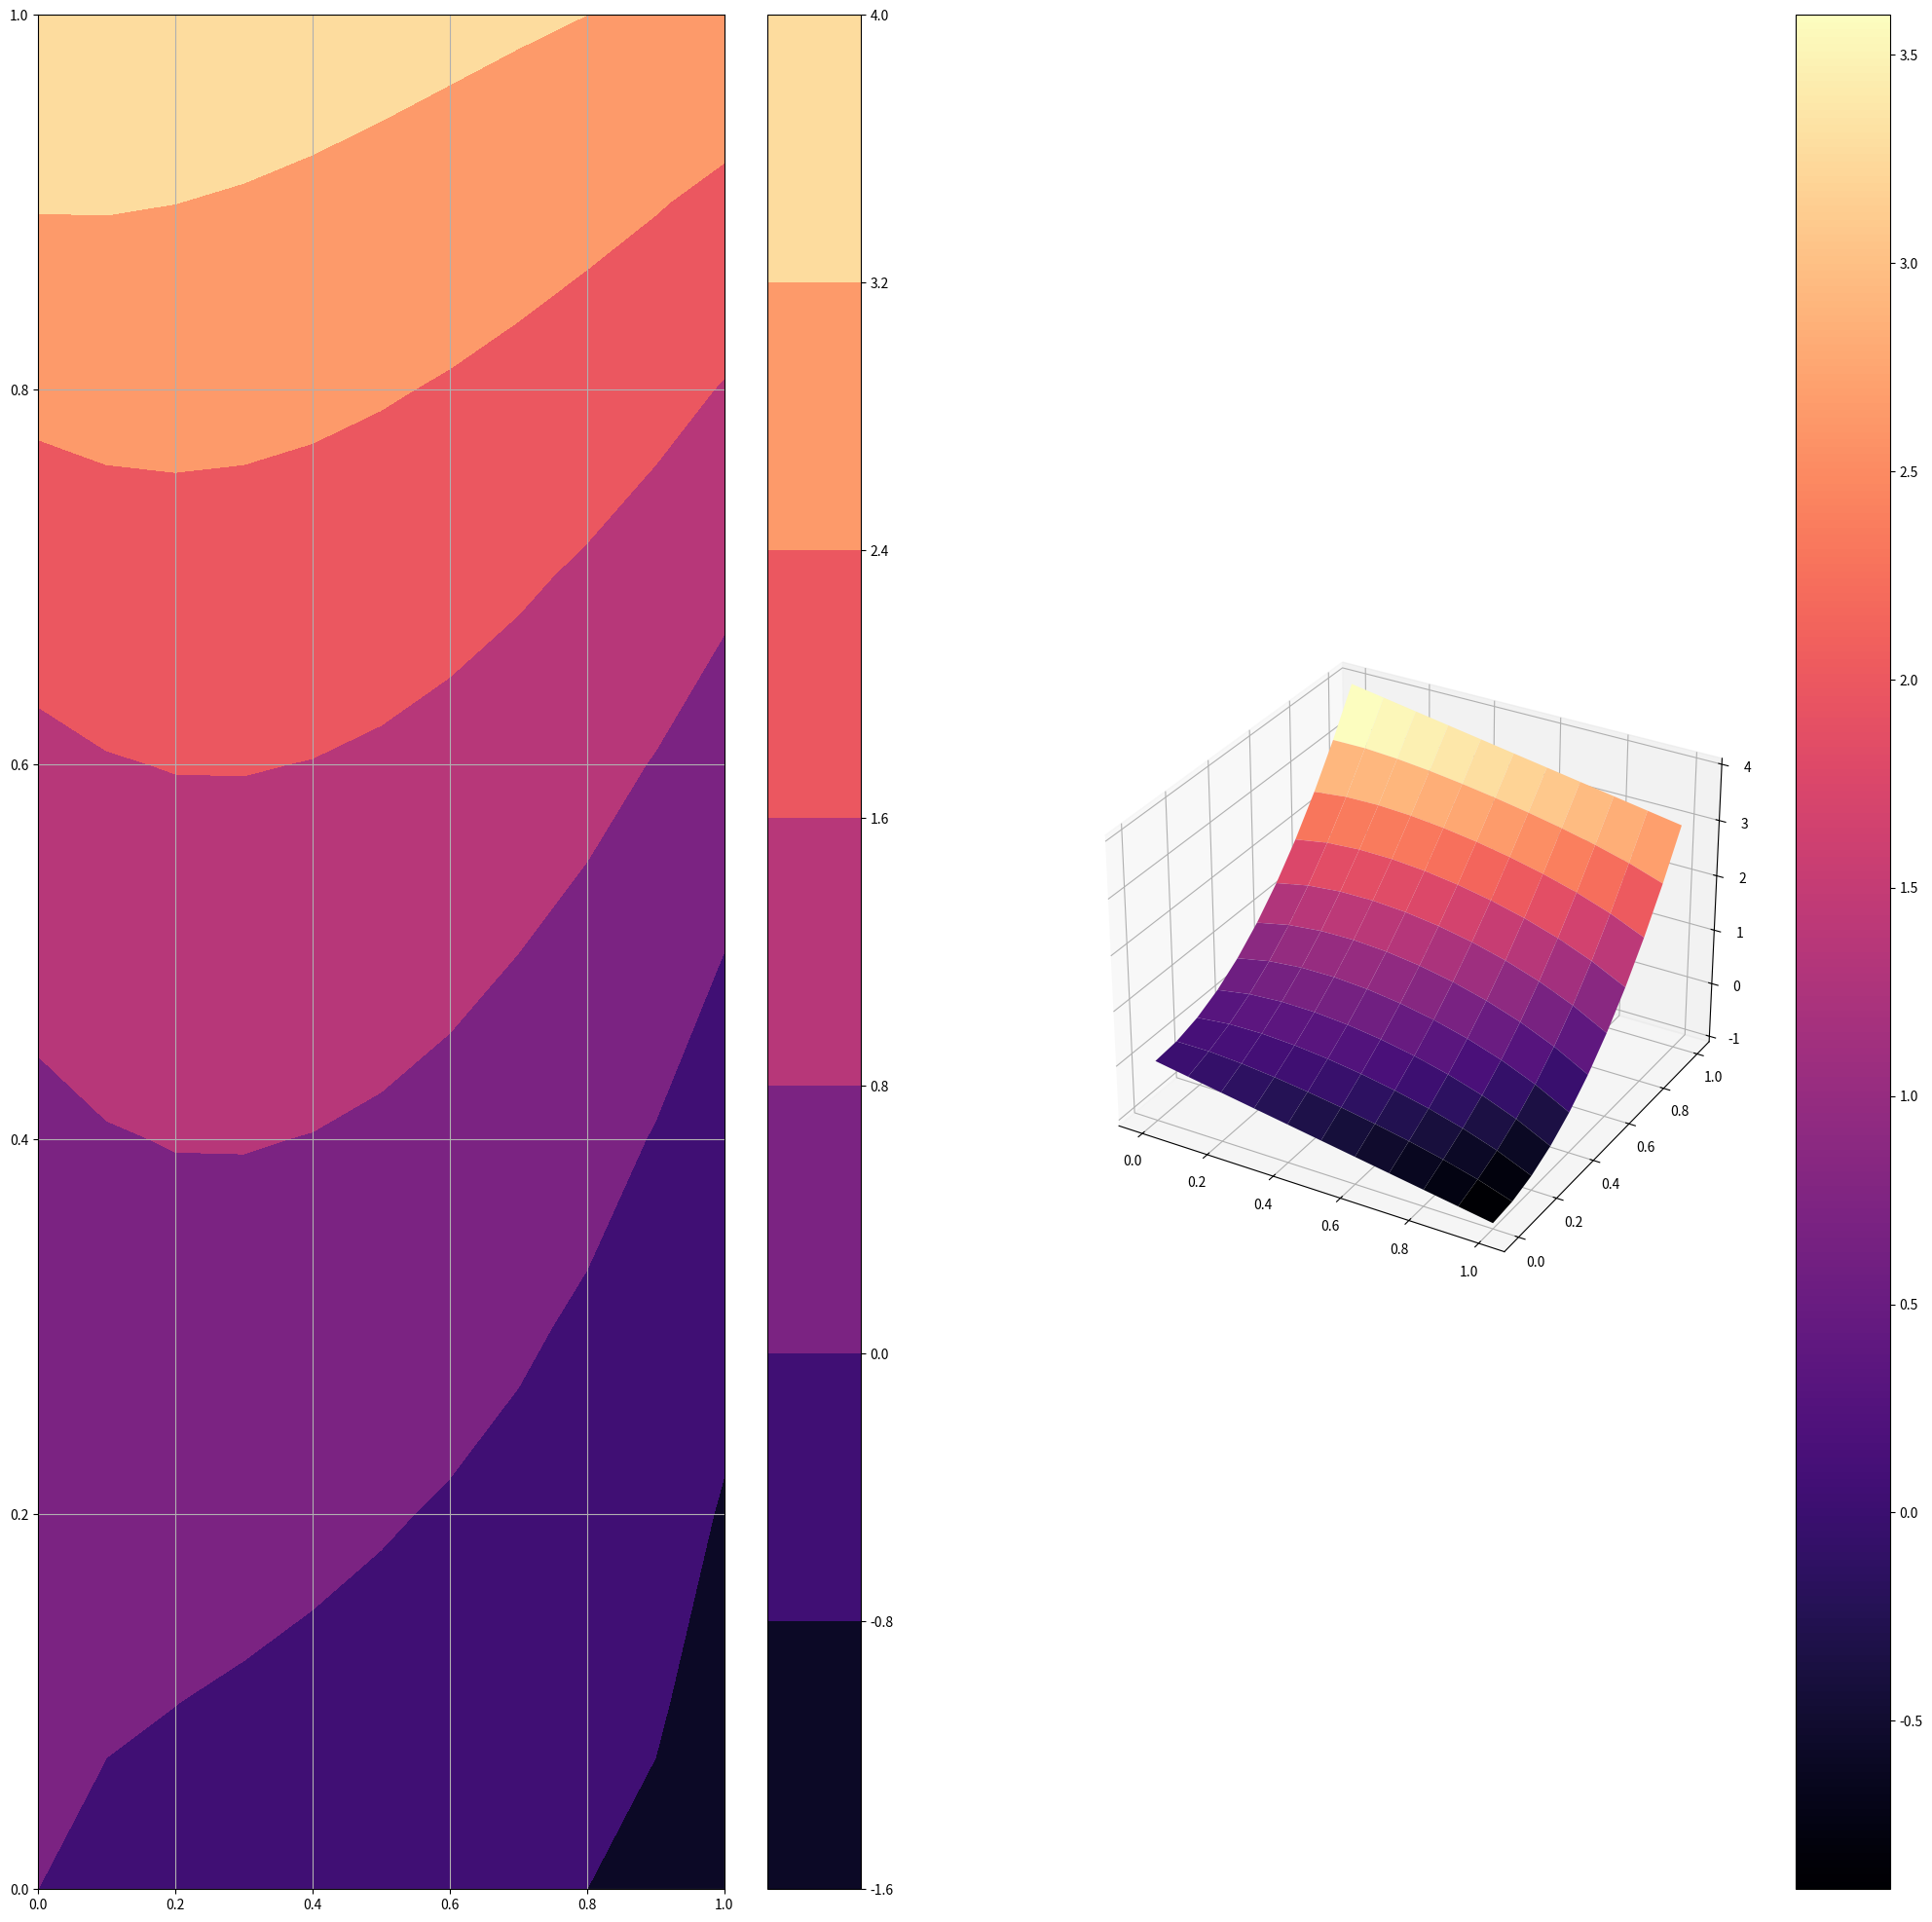

This figure's Python source:
import numpy as np
import matplotlib.pyplot as plt
import matplotlib as mpl
from matplotlib import cm


def phi(x_, y_):
    return -x_ + 4 * y_ ** 2


a = b = 1
M = N = 10
hx = a / N
hy = b / M
eps = 1e-4

xi = np.linspace(0, a, N + 1)
yi = np.linspace(0, b, M + 1)

print("xi = ", xi)
print("yi = ", yi)


u = np.full((N + 1, M + 1), 0.0)

# Граничное условие u(x, 0)
for i in range(len(xi)):
    u[i][0] = phi(xi[i], 0)

# Граничное условие u(x, M)
for i in range(len(xi)):
    u[i][M] = phi(xi[i], yi[M])

# Граничное условие u(0, y)
for j in range(len(yi)):
    u[0][j] = phi(0, yi[j])

# Граничное условие u(N, y)
for j in range(len(yi)):
    u[N][j] = phi(xi[N], yi[j])

# u0 - предыдущий, u1 - текущий
u0 = u.copy()
u1 = u.copy()

print("u = \n", u0)

# Метод Зейделя
it = 0
while True:
    it += 1
    for i in range(1, len(xi) - 1):
        for j in range(1, len(yi) - 1):
            u1[i][j] = 1 / 4 * (u1[i - 1][j] + u0[i + 1][j] + u0[i][j + 1] + u1[i][j - 1])
    if np.max(np.fabs(u1 - u0)) <= eps:
        break
    u0 = u1.copy()

print("iter = ", it)
print("max error = ", np.max(np.fabs(u1 - u0)))
print(u1)


# Визуализация
cmap = mpl.colormaps['magma']
X, Y = np.meshgrid(xi, yi)
fig1 = plt.figure(figsize=(25, 25))
ax = fig1.add_subplot(121)
surf = ax.contourf(X, Y, u1.T, cmap=cm.magma)
fig1.colorbar(surf, shrink=1, aspect=20)
plt.grid(True)

cmap = mpl.colormaps['magma']
X, Y = np.meshgrid(xi, yi)
ax = fig1.add_subplot(122, projection='3d')
surf = ax.plot_surface(X, Y, u1.T, cmap=cm.magma, alpha=1, label='Численное решение')
fig1.colorbar(surf, shrink=1, aspect=20)
plt.grid(True)
plt.show()
